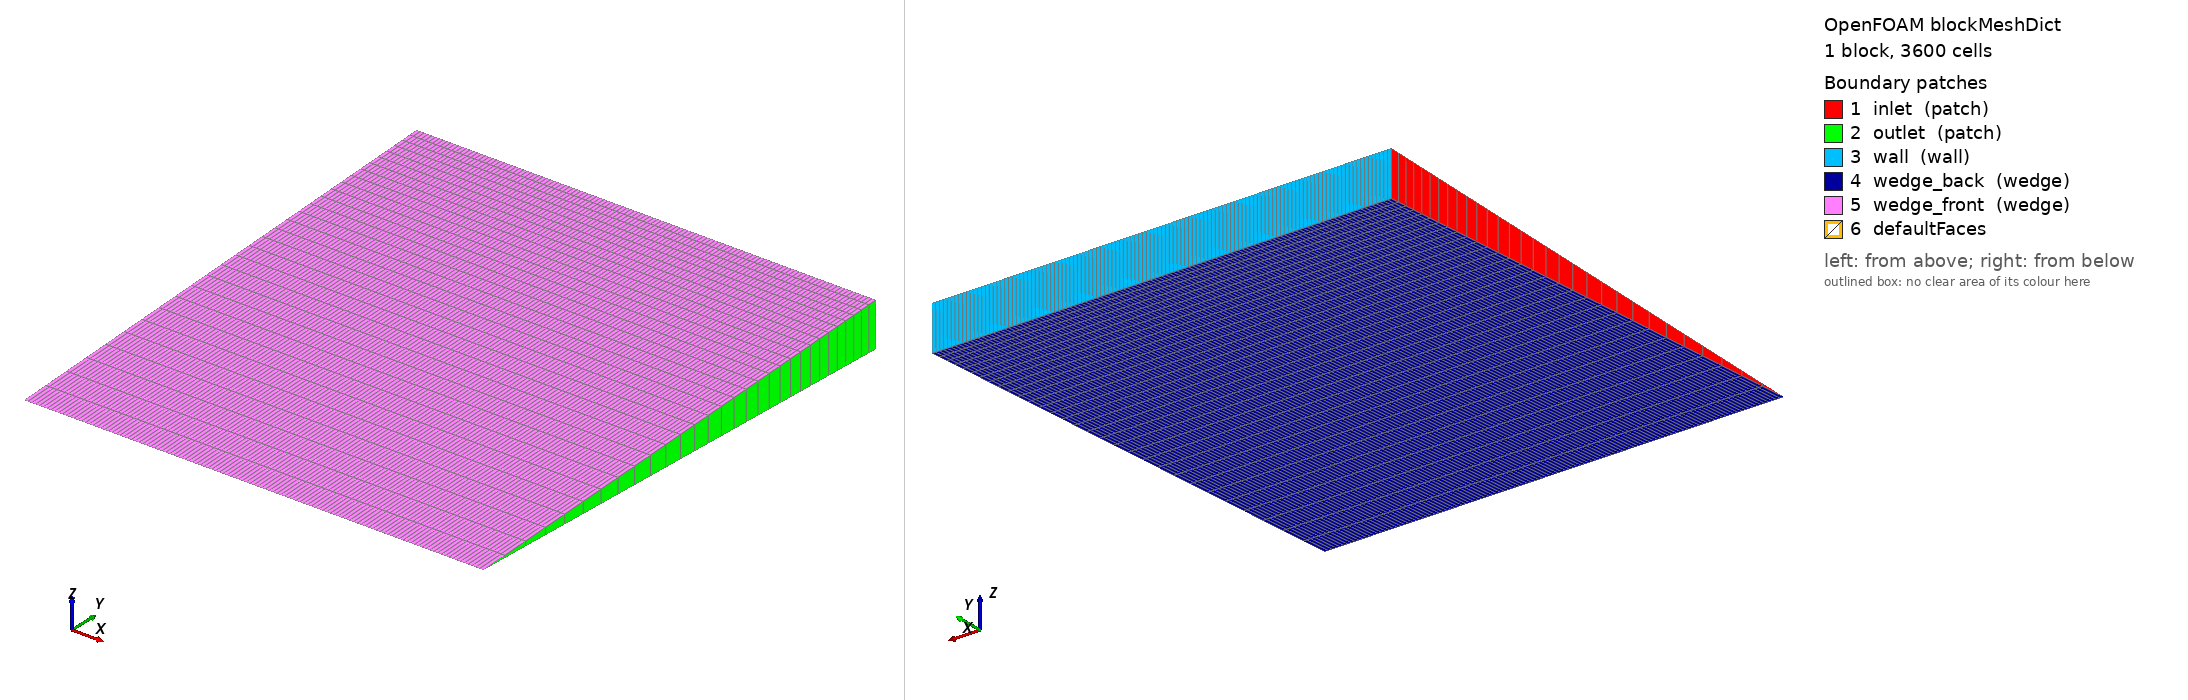

OpenFOAM case: the mesh blockMesh builds from blockMeshDict, 1 block(s), 3600 cells. Boundary patches (legend numbers): 1 inlet (patch), 2 outlet (patch), 3 wall (wall), 4 wedge_back (wedge), 5 wedge_front (wedge), 6 defaultFaces. Left view from above one corner, right view from below the opposite corner. Boundary conditions: 2 field file(s) under 0/; 5 of 6 drawn patches have an entry in a shipped field file.

=== system/blockMeshDict ===
/*--------------------------------*- C++ -*----------------------------------*\
| AWH Tier-2 — axisymmetric wedge packed bed (V2 Ergun Dp verification)        |
\*---------------------------------------------------------------------------*/
FoamFile
{
    version     2.0;
    format      ascii;
    class       dictionary;
    object      blockMeshDict;
}
// * * * * * * * * * * * * * * * * * * * * * * * * * * * * * * * * * * * * * //

mergeType points;          // wedge: merge points, not topology

scale   1;

L         0.09;                       // [m] bed length (axial, x)
R         0.10;                       // [m] bed radius (radial, y)
halfAngle 2.5;                        // [deg] wedge half-angle (<=2.5, i.e. 5 total)
rad       #calc "degToRad($halfAngle)";
dz        #calc "$R*Foam::tan($rad)";
mdz       #calc "-1.0*$dz";
nx        120;                        // axial cells
nr        30;                         // radial cells

vertices
(
    (0   0    0)       // 0  inlet  axis
    ($L  0    0)       // 1  outlet axis
    (0   $R   $mdz)    // 2  inlet  rim  (-z, back)
    ($L  $R   $mdz)    // 3  outlet rim  (-z, back)
    (0   $R   $dz)     // 4  inlet  rim  (+z, front)
    ($L  $R   $dz)     // 5  outlet rim  (+z, front)
);

blocks
(
    hex (0 1 3 2 0 1 5 4) ($nx $nr 1) simpleGrading (1 0.333 1)
);

edges
(
);

boundary
(
    inlet
    {
        type patch;
        faces ( (0 2 4 0) );
    }
    outlet
    {
        type patch;
        faces ( (1 3 5 1) );
    }
    wall
    {
        type wall;
        faces ( (2 3 5 4) );
    }
    wedge_back
    {
        type wedge;
        faces ( (0 2 3 1) );
    }
    wedge_front
    {
        type wedge;
        faces ( (0 1 5 4) );
    }
);

mergePatchPairs
(
);

// ************************************************************************* //


=== system/controlDict ===
/*--------------------------------*- C++ -*----------------------------------*/
FoamFile
{
    version     2.0;
    format      ascii;
    class       dictionary;
    object      controlDict;
}
// * * * * * * * * * * * * * * * * * * * * * * * * * * * * * * * * * * * * * //

application     simpleFoam;

startFrom       startTime;
startTime       0;
stopAt          endTime;
endTime         3000;
deltaT          1;

writeControl    timeStep;
writeInterval   1000;
purgeWrite      2;
writeFormat     ascii;
writePrecision  8;
writeCompression off;
timeFormat      general;
timePrecision   6;
runTimeModifiable true;

// ************************************************************************* //


=== 0/U ===
/*--------------------------------*- C++ -*----------------------------------*/
FoamFile
{
    version     2.0;
    format      ascii;
    class       volVectorField;
    object      U;
}
// * * * * * * * * * * * * * * * * * * * * * * * * * * * * * * * * * * * * * //

dimensions      [0 1 -1 0 0 0 0];

internalField   uniform (0.5 0 0);

boundaryField
{
    inlet
    {
        type            fixedValue;
        value           uniform (0.5 0 0);
    }
    outlet
    {
        type            zeroGradient;
    }
    wall
    {
        type            slip;          // V2 isolates porosity Dp (no wall friction)
    }
    wedge_back
    {
        type            wedge;
    }
    wedge_front
    {
        type            wedge;
    }
}

// ************************************************************************* //


=== 0/p ===
/*--------------------------------*- C++ -*----------------------------------*/
FoamFile
{
    version     2.0;
    format      ascii;
    class       volScalarField;
    object      p;
}
// * * * * * * * * * * * * * * * * * * * * * * * * * * * * * * * * * * * * * //

dimensions      [0 2 -2 0 0 0 0];     // kinematic pressure (incompressible)

internalField   uniform 0;

boundaryField
{
    inlet
    {
        type            zeroGradient;
    }
    outlet
    {
        type            fixedValue;
        value           uniform 0;
    }
    wall
    {
        type            zeroGradient;
    }
    wedge_back
    {
        type            wedge;
    }
    wedge_front
    {
        type            wedge;
    }
}

// ************************************************************************* //
